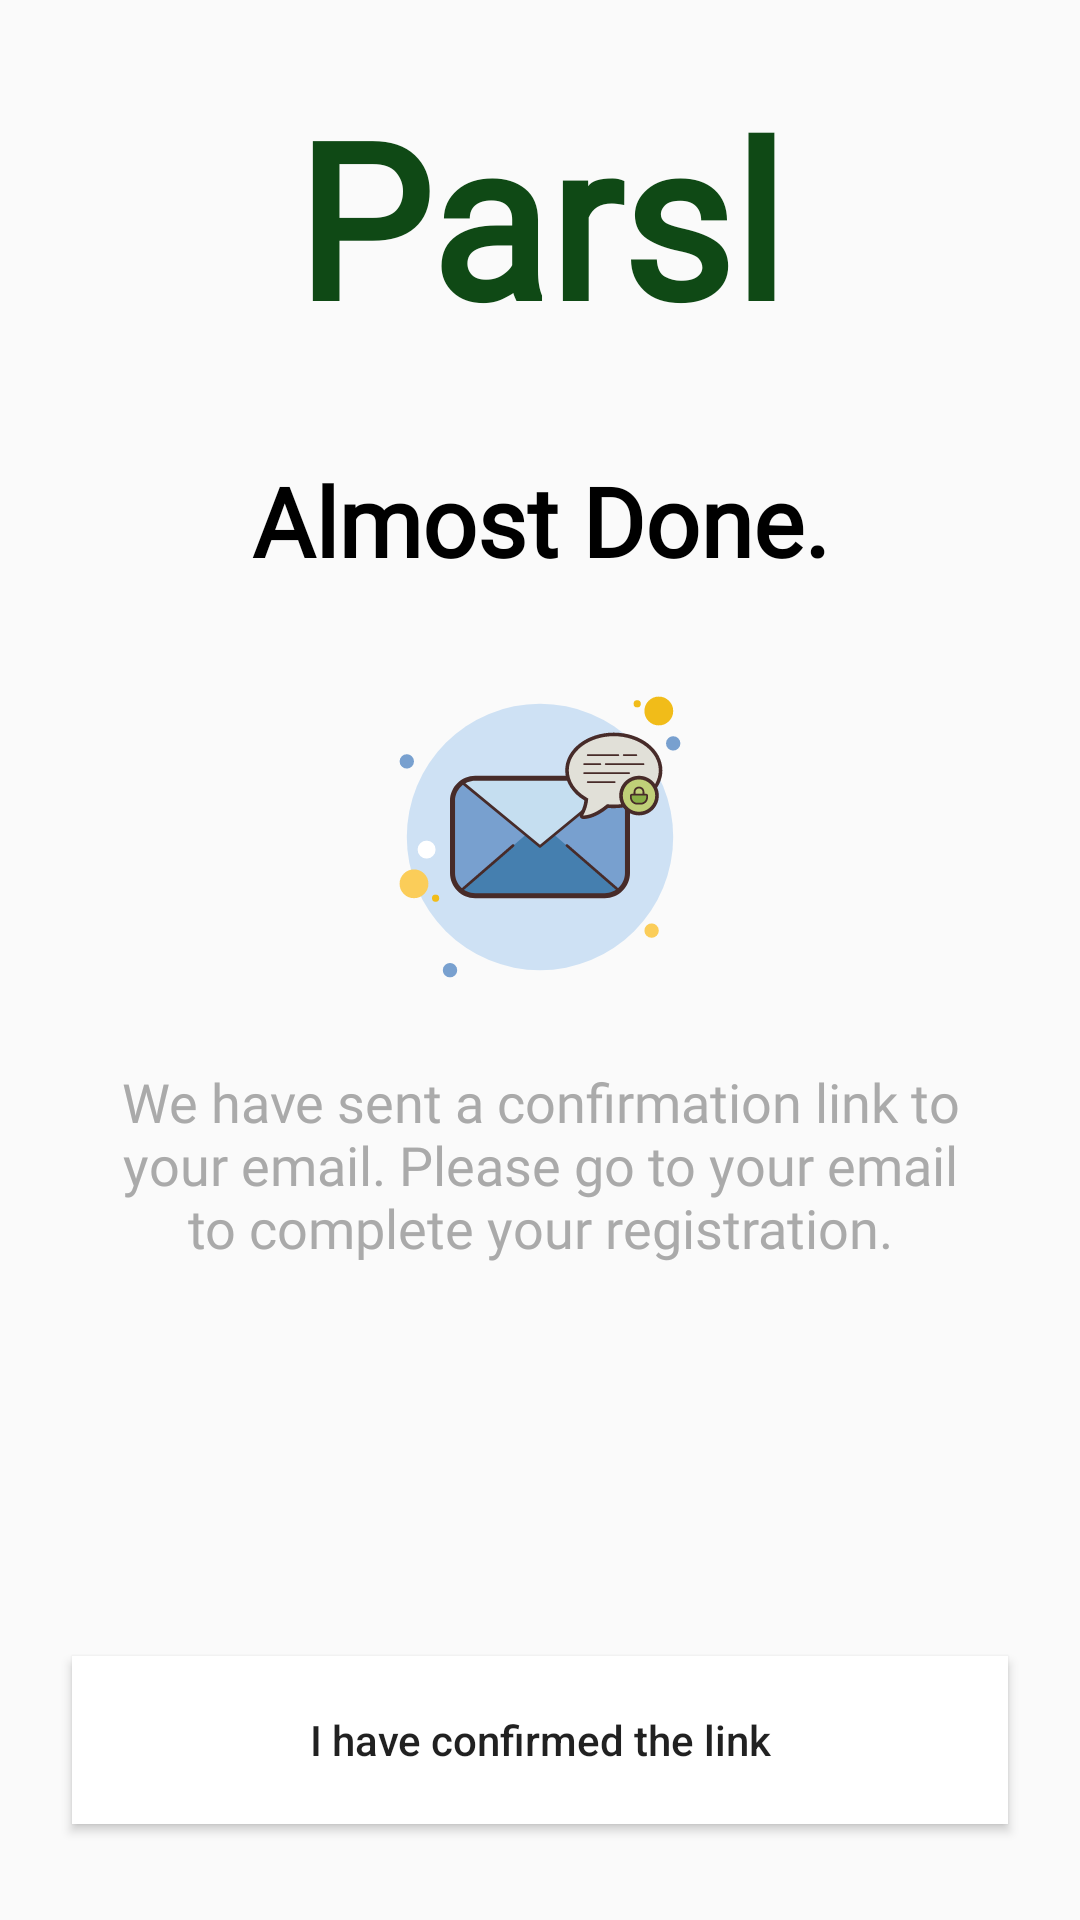

The Android layout XML behind this screen, and the referenced resources:
<!-- AndroidManifest.xml: application theme AppTheme -->
<!-- res/layout/fragment_confirmation.xml -->
<?xml version="1.0" encoding="utf-8"?>
<android.support.constraint.ConstraintLayout xmlns:android="http://schemas.android.com/apk/res/android"
    xmlns:app="http://schemas.android.com/apk/res-auto"
    xmlns:tools="http://schemas.android.com/tools"
    android:layout_width="match_parent"
    android:layout_height="match_parent"
    tools:context=".onboarding.register.ConfirmationFragment">

    <TextView
        android:id="@+id/textView3"
        style="@style/brandNamStyle"
        android:layout_width="wrap_content"
        android:layout_height="wrap_content"
        android:layout_marginTop="24dp"
        android:text="@string/brand_name"
        app:layout_constraintEnd_toEndOf="parent"
        app:layout_constraintStart_toStartOf="parent"
        app:layout_constraintTop_toTopOf="parent" />

    <TextView
        android:id="@+id/textView2"
        android:layout_width="wrap_content"
        android:layout_height="wrap_content"
        android:layout_marginStart="8dp"
        android:layout_marginTop="32dp"
        android:layout_marginEnd="8dp"
        android:text="@string/label_confirmation_header"
        style="@style/headerStyle"
        app:layout_constraintEnd_toEndOf="parent"
        app:layout_constraintStart_toStartOf="parent"
        app:layout_constraintTop_toBottomOf="@+id/textView3" />

    <ImageView
        android:id="@+id/imageView2"
        android:layout_width="120dp"
        android:layout_height="120dp"
        android:layout_marginStart="8dp"
        android:layout_marginTop="24dp"
        android:layout_marginEnd="8dp"
        android:src="@drawable/ic_verification"
        app:layout_constraintEnd_toEndOf="parent"
        app:layout_constraintStart_toStartOf="parent"
        app:layout_constraintTop_toBottomOf="@+id/textView2" />

    <TextView
        android:id="@+id/textView4"
        style="@style/descriptionStyle"
        android:layout_width="0dp"
        android:layout_height="wrap_content"
        android:layout_marginStart="32dp"
        android:layout_marginTop="16dp"
        android:layout_marginEnd="32dp"
        android:gravity="center"
        android:text="@string/label_confirmation_desc"
        android:textAlignment="center"
        app:layout_constraintEnd_toEndOf="parent"
        app:layout_constraintStart_toStartOf="parent"
        app:layout_constraintTop_toBottomOf="@+id/imageView2" />

    <Button
        android:id="@+id/confirmationButton"
        android:layout_width="0dp"
        android:layout_height="?actionBarSize"
        android:layout_marginStart="24dp"
        android:layout_marginEnd="24dp"
        android:layout_marginBottom="32dp"
        android:text="@string/label_confirmation_button"
        android:textAllCaps="false"
        app:layout_constraintBottom_toBottomOf="parent"
        app:layout_constraintEnd_toEndOf="parent"
        app:layout_constraintStart_toStartOf="parent"
        android:elevation="2dp"
        android:background="@android:color/white"/>

</android.support.constraint.ConstraintLayout>
<!-- resources referenced by this layout -->
<resources>
  <!-- drawable ic_verification: vector/xml drawable (drawable, 6421 chars, omitted) -->
  <string name="brand_name">Parsl</string>
  <string name="label_confirmation_button">I have confirmed the link</string>
  <string name="label_confirmation_desc">We have sent a confirmation link to your email. Please go to your email to complete your registration.</string>
  <string name="label_confirmation_header">Almost Done.</string>
  <style name="brandNamStyle" parent="TextAppearance.AppCompat">
          <item name="android:textColor">@color/parslGreen</item>
          <item name="android:fontFamily">@font/nunito_sans</item>
          <item name="android:textSize">72sp</item>
          <item name="android:textStyle">bold</item>
      </style>
  <style name="descriptionStyle" parent="TextAppearance.AppCompat">
          <item name="android:textColor">@android:color/darker_gray</item>
          <item name="android:fontFamily">@font/nunito_sans</item>
          <item name="android:textSize">18sp</item>
      </style>
  <style name="headerStyle" parent="TextAppearance.AppCompat">
          <item name="android:textColor">@android:color/black</item>
          <item name="android:textSize">32sp</item>
          <item name="android:textStyle">bold</item>
          <item name="android:fontFamily">@font/nunito_sans</item>
          <item name="android:gravity">center</item>
      </style>
  <style name="AppTheme" parent="Theme.AppCompat.Light.NoActionBar">
          
          <item name="colorPrimary">@color/colorPrimary</item>
          <item name="colorPrimaryDark">@color/colorPrimaryDark</item>
          <item name="colorAccent">@color/colorAccent</item>
      </style>
  <color name="parslGreen">#0f4915</color>
  <color name="colorPrimary">#FFFFFF</color>
  <color name="colorPrimaryDark">#000000</color>
  <color name="colorAccent">#C0C0C0</color>
</resources>
